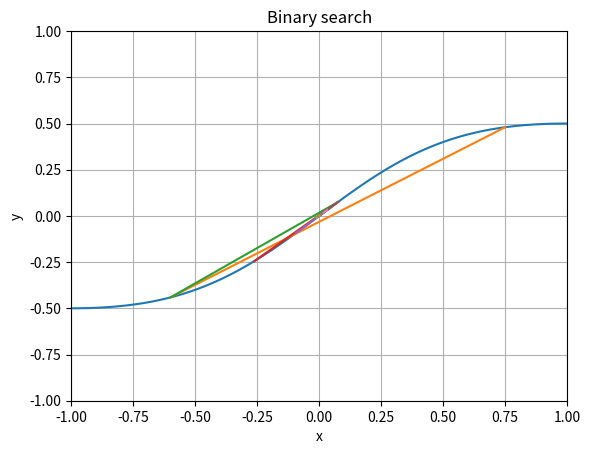

Here is the Python script that generated this plot:
import math
import numpy as np
import matplotlib.pyplot as plt

def f(x):
    y = (x) / (x**2  + 1)
    return y

def bin():
    a = -0.6
    b = 0.75
    threshold = 10e-4
    while(1):
        plt.plot([a, b], [f(a), f(b)])
        print(a, b)
        x = (a + b)/2
        if f(x) == 0:
            break
        elif (f(x) * f(a)<0):
            b = x
        elif (f(x) * f(a)>0):
            a = x
        elif (a > b):
           print("No solution")
        if abs(a - b) < threshold:
            break
    print("Solution of x is ",x)

x = np.linspace(-2,2, 500)
#plt.figure(figsize = (5, 5))
plt.plot(x, f(x))

plt.axis([-1,1,-1,1])
plt.xlabel("x")
plt.ylabel("y")
plt.title("Binary search")
plt.grid(True)
bin()

plt.show()
